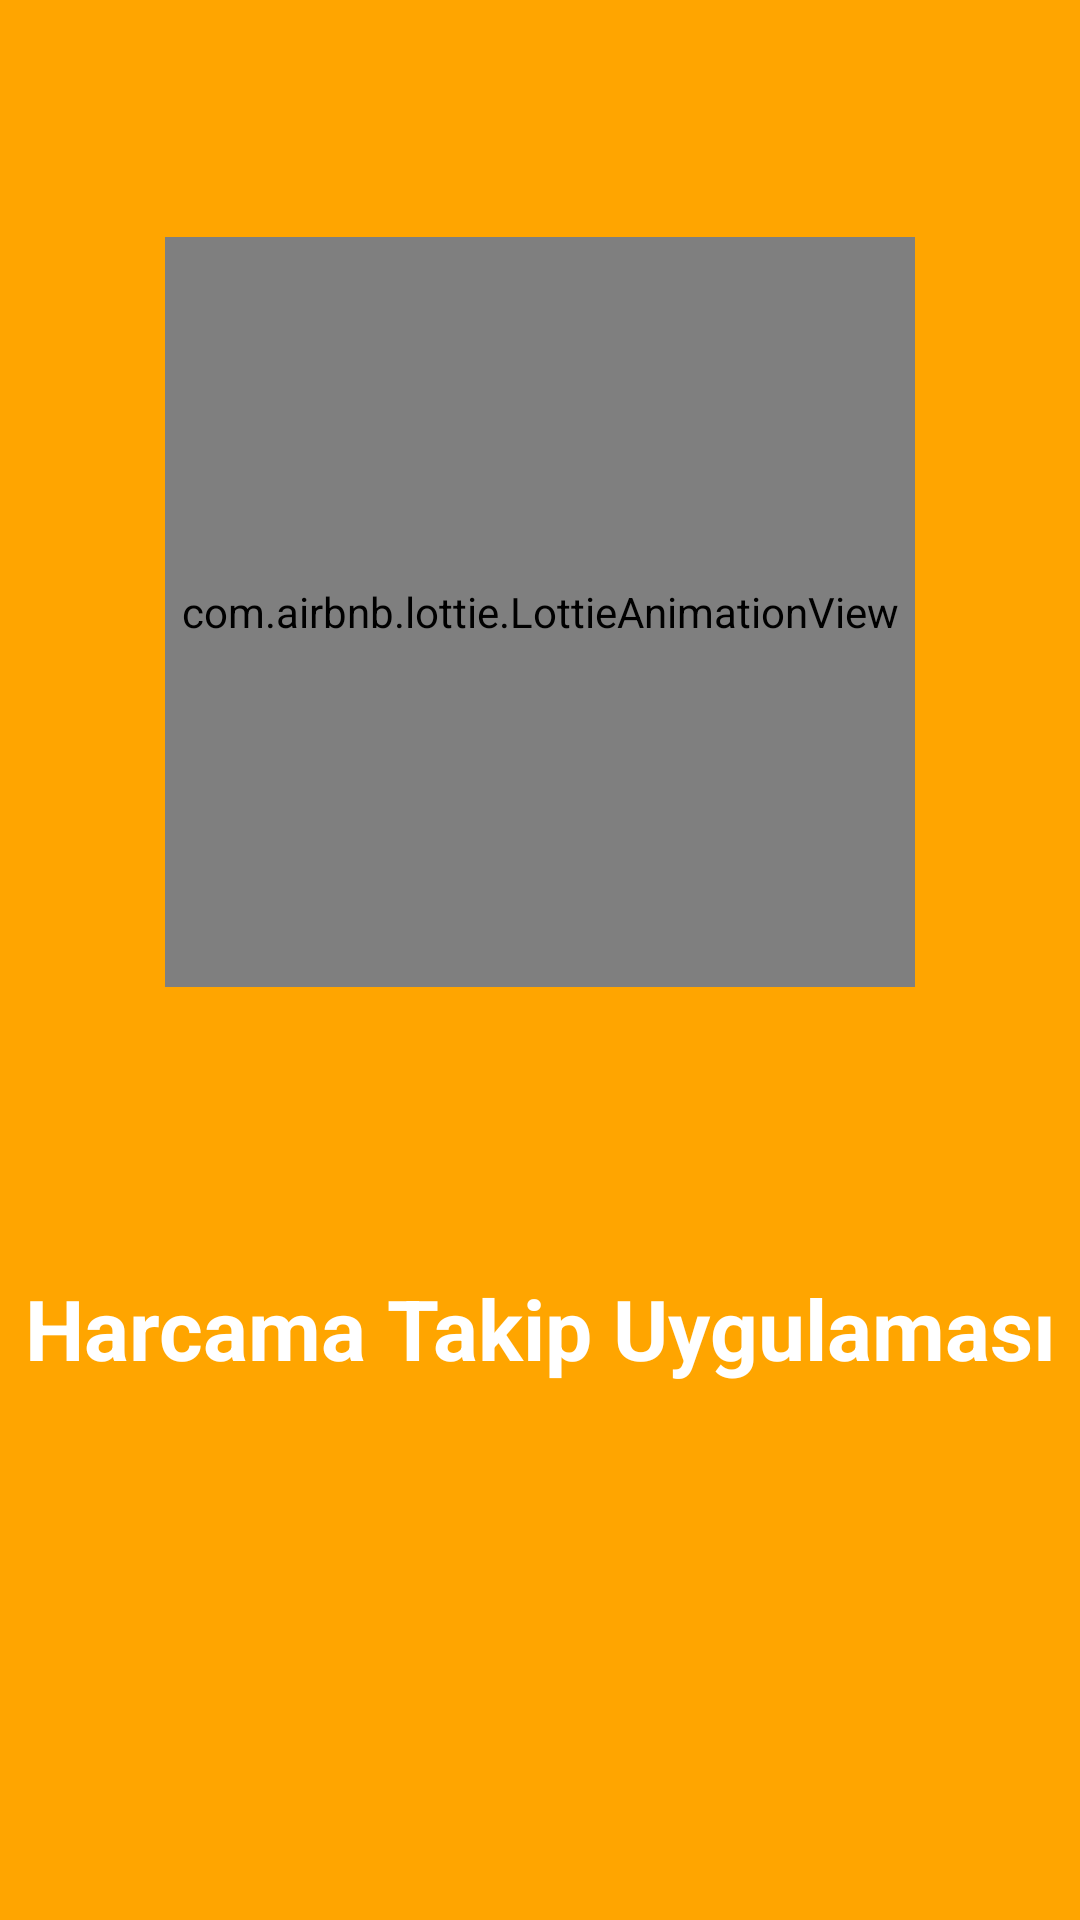

Write the Android layout XML for this screen, with the resource values it uses.
<!-- AndroidManifest.xml: application theme Theme.GDG_BOOTCAMP -->
<!-- res/layout/fragment_splash_screen.xml -->
<?xml version="1.0" encoding="utf-8"?>
<androidx.constraintlayout.widget.ConstraintLayout xmlns:android="http://schemas.android.com/apk/res/android"
    xmlns:app="http://schemas.android.com/apk/res-auto"
    xmlns:tools="http://schemas.android.com/tools"
    android:layout_width="match_parent"
    android:layout_height="match_parent"
    android:background="@color/orange"
    tools:context=".Fragment.SplashScreen">
    

    <com.airbnb.lottie.LottieAnimationView
        android:id="@+id/lottieAnimationView"
        android:layout_width="250dp"
        android:layout_height="250dp"
        android:layout_marginTop="174dp"
        android:layout_marginBottom="95dp"
        app:layout_constraintBottom_toTopOf="@+id/textView"
        app:layout_constraintEnd_toEndOf="parent"
        app:layout_constraintStart_toStartOf="parent"
        app:layout_constraintTop_toTopOf="parent"
        app:lottie_autoPlay="true"
        app:lottie_loop="true"
        app:lottie_rawRes="@raw/receipt" />

    <TextView
        android:id="@+id/textView"
        android:layout_width="0dp"
        android:layout_height="wrap_content"
        android:layout_marginBottom="274dp"
        android:text="Harcama Takip Uygulaması"
        android:textAlignment="center"
        android:textColor="@color/white"
        android:textSize="28dp"
        android:textStyle="bold"
        app:layout_constraintBottom_toBottomOf="parent"
        app:layout_constraintEnd_toEndOf="parent"
        app:layout_constraintStart_toStartOf="parent"
        app:layout_constraintTop_toBottomOf="@+id/lottieAnimationView" />

</androidx.constraintlayout.widget.ConstraintLayout>
<!-- resources referenced by this layout -->
<resources>
  <color name="orange">#FFA500</color>
  <color name="white">#FFFFFFFF</color>
  <!-- drawable receipt: png bitmap (drawable, 962 bytes) -->
  <style name="Theme.GDG_BOOTCAMP" parent="Theme.MaterialComponents.DayNight.DarkActionBar">
          
          <item name="colorPrimary">@color/purple_500</item>
          <item name="colorPrimaryVariant">@color/purple_700</item>
          <item name="colorOnPrimary">@color/white</item>
          
          <item name="colorSecondary">@color/teal_200</item>
          <item name="colorSecondaryVariant">@color/teal_700</item>
          <item name="colorOnSecondary">@color/black</item>
          
          <item name="android:statusBarColor" tools:targetApi="l">?attr/colorPrimaryVariant</item>
          
      </style>
  <color name="purple_500">#FF6200EE</color>
  <color name="purple_700">#FF3700B3</color>
  <color name="teal_200">#FF03DAC5</color>
  <color name="teal_700">#FF018786</color>
  <color name="black">#FF000000</color>
</resources>
